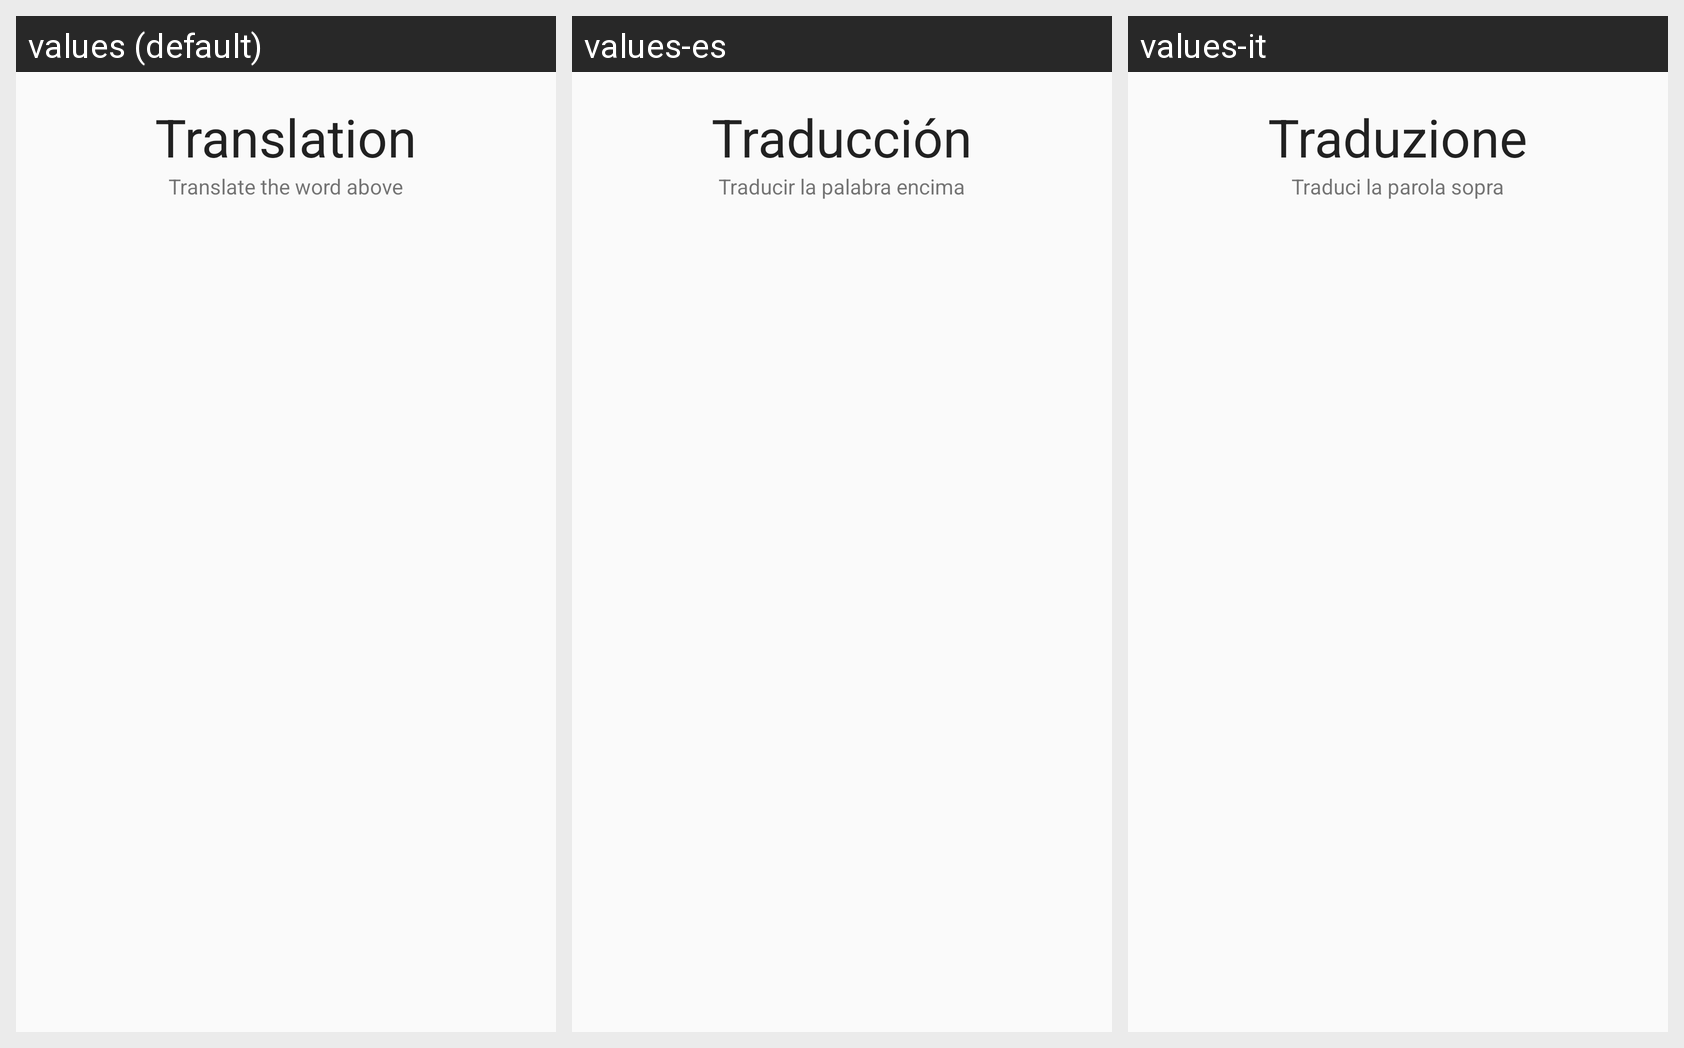

Translations of the strings shown on this Android screen, per locale in the grid:
Android screen res/layout/test.xml rendered under 3 locales, left to right: values (default), values-es, values-it. Device: Nexus 5 (rendered at 1080×1920; each locale shown at half size, 540×960, under a caption strip naming it); theme AppTheme.
Strings drawn on this screen, with the default value and each locale's value (text and hints the layout hard-codes, and strings that could not be matched under every locale, appear in the picture but are not listed):

translation
  values: Translation
  values-es: Traducción
  values-it: Traduzione

translate_word_above
  values: Translate the word above
  values-es: Traducir la palabra encima
  values-it: Traduci la parola sopra
